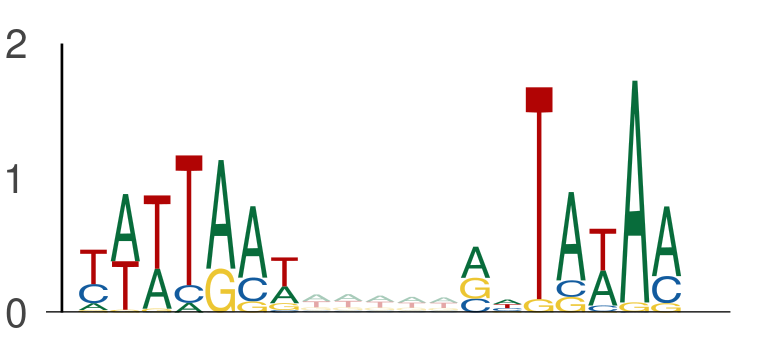

Source data for this figure (header and first rows):
seq_index, start_position, end_position, is_reversed_complement
11949, 89, 96, 0
11949, 101, 108, 0
7684, 42, 49, 0
7684, 54, 61, 0
8659, 134, 141, 0
8659, 146, 153, 0
3854, 113, 120, 0
3854, 125, 132, 0
1101, 115, 122, 0
1101, 127, 134, 0
2782, 86, 93, 0
2782, 98, 105, 0
3043, 67, 74, 0
3043, 79, 86, 0
13555, 48, 55, 0
13555, 60, 67, 0
3051, 9, 16, 0
3051, 21, 28, 0
3876, 110, 117, 0
3876, 122, 129, 0
6000, 142, 149, 0
6000, 154, 161, 0
2747, 129, 136, 0
2747, 141, 148, 0
13754, 9, 16, 0
13754, 21, 28, 0
907, 17, 24, 0
907, 29, 36, 0
649, 36, 43, 0
649, 48, 55, 0
649, 93, 100, 0
649, 105, 112, 0
11679, 81, 88, 0
11679, 93, 100, 0
4188, 101, 108, 0
4188, 113, 120, 0
8835, 28, 35, 0
8835, 40, 47, 0
5910, 111, 118, 0
5910, 123, 130, 0
5201, 75, 82, 0
5201, 87, 94, 0
6897, 108, 115, 0
6897, 120, 127, 0
13391, 48, 55, 0
13391, 60, 67, 0
4596, 96, 103, 0
4596, 108, 115, 0
5446, 68, 75, 0
5446, 80, 87, 0
5476, 73, 80, 0
5476, 85, 92, 0
4472, 45, 52, 0
4472, 57, 64, 0
6380, 24, 31, 0
6380, 36, 43, 0
6019, 81, 88, 0
6019, 93, 100, 0
10083, 130, 137, 0
10083, 142, 149, 0
... 2,994 more rows
